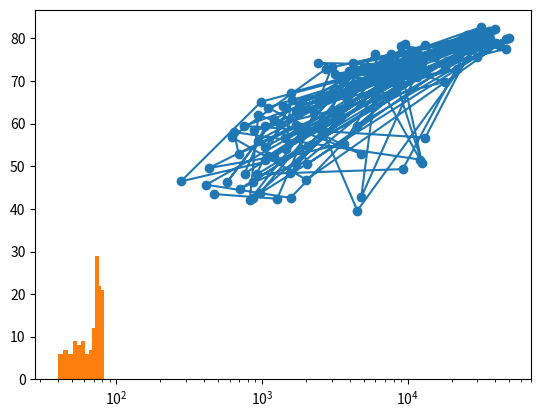

This figure's Python source:
gdp_cap = [974.5803384, 5937.029525999998, 6223.367465, 4797.231267, 12779.37964, 34435.367439999995, 36126.4927, 29796.04834, 1391.253792, 33692.60508, 1441.284873, 3822.137084, 7446.298803, 12569.85177, 9065.800825, 10680.79282, 1217.032994, 430.0706916, 1713.778686, 2042.09524, 36319.23501, 706.016537, 1704.063724, 13171.63885, 4959.114854, 7006.580419, 986.1478792, 277.5518587, 3632.557798, 9645.06142, 1544.750112, 14619.222719999998, 8948.102923, 22833.30851, 35278.41874, 2082.4815670000007, 6025.3747520000015, 6873.262326000001, 5581.180998, 5728.353514, 12154.08975, 641.3695236000002, 690.8055759, 33207.0844, 30470.0167, 13206.48452, 752.7497265, 32170.37442, 1327.60891, 27538.41188, 5186.050003, 942.6542111, 579.2317429999998, 1201.637154, 3548.3308460000007, 39724.97867, 18008.94444, 36180.78919, 2452.210407, 3540.651564, 11605.71449, 4471.061906, 40675.99635, 25523.2771, 28569.7197, 7320.8802620000015, 31656.06806, 4519.461171, 1463.249282, 1593.06548, 23348.139730000006, 47306.98978, 10461.05868, 1569.331442, 414.5073415, 12057.49928, 1044.770126, 759.3499101, 12451.6558, 1042.581557, 1803.151496, 10956.99112, 11977.57496, 3095.7722710000007, 9253.896111, 3820.17523, 823.6856205, 944.0, 4811.060429, 1091.359778, 36797.93332, 25185.00911, 2749.320965, 619.6768923999998, 2013.977305, 49357.19017, 22316.19287, 2605.94758, 9809.185636, 4172.838464, 7408.905561, 3190.481016, 15389.924680000002, 20509.64777, 19328.70901, 7670.122558, 10808.47561, 863.0884639000002, 1598.435089, 21654.83194, 1712.472136, 9786.534714, 862.5407561000002, 47143.17964, 18678.31435, 25768.25759, 926.1410683, 9269.657808, 28821.0637, 3970.095407, 2602.394995, 4513.480643, 33859.74835, 37506.41907, 4184.548089, 28718.27684, 1107.482182, 7458.396326999998, 882.9699437999999, 18008.50924, 7092.923025, 8458.276384, 1056.380121, 33203.26128, 42951.65309, 10611.46299, 11415.80569, 2441.576404, 3025.349798, 2280.769906, 1271.211593, 469.70929810000007]
life_exp = [43.828, 76.423, 72.301, 42.731, 75.32, 81.235, 79.829, 75.635, 64.062, 79.441, 56.728, 65.554, 74.852, 50.728, 72.39, 73.005, 52.295, 49.58, 59.723, 50.43, 80.653, 44.74100000000001, 50.651, 78.553, 72.961, 72.889, 65.152, 46.462, 55.322, 78.782, 48.328, 75.748, 78.273, 76.486, 78.332, 54.791, 72.235, 74.994, 71.33800000000002, 71.878, 51.57899999999999, 58.04, 52.947, 79.313, 80.657, 56.735, 59.448, 79.406, 60.022, 79.483, 70.259, 56.007, 46.38800000000001, 60.916, 70.19800000000001, 82.208, 73.33800000000002, 81.757, 64.69800000000001, 70.65, 70.964, 59.545, 78.885, 80.745, 80.546, 72.567, 82.603, 72.535, 54.11, 67.297, 78.623, 77.58800000000002, 71.993, 42.592, 45.678, 73.952, 59.44300000000001, 48.303, 74.241, 54.467, 64.164, 72.801, 76.195, 66.803, 74.543, 71.164, 42.082, 62.069, 52.90600000000001, 63.785, 79.762, 80.204, 72.899, 56.867, 46.859, 80.196, 75.64, 65.483, 75.53699999999998, 71.752, 71.421, 71.688, 75.563, 78.098, 78.74600000000002, 76.442, 72.476, 46.242, 65.528, 72.777, 63.062, 74.002, 42.56800000000001, 79.972, 74.663, 77.926, 48.159, 49.339, 80.941, 72.396, 58.556, 39.613, 80.884, 81.70100000000002, 74.143, 78.4, 52.517, 70.616, 58.42, 69.819, 73.923, 71.777, 51.542, 79.425, 78.242, 76.384, 73.747, 74.249, 73.422, 62.698, 42.38399999999999, 43.487]
import matplotlib.pyplot as plt
# Print the last item of gdp_cap and life_exp
print(gdp_cap[-1])
print(life_exp[-1])


# Make a line plot, gdp_cap on the x-axis, life_exp on the y-axis
plt.plot(gdp_cap, life_exp)


# Display the plot
plt.show()


# Put the x-axis on a logarithmic scale
plt.scatter(gdp_cap, life_exp)
plt.xscale('log')

# Show plot
plt.show()

# Create histogram of life_exp data
plt.hist(life_exp, bins=12)

# Display histogram
plt.show()
#plt.clf() ----> to clear previous figures